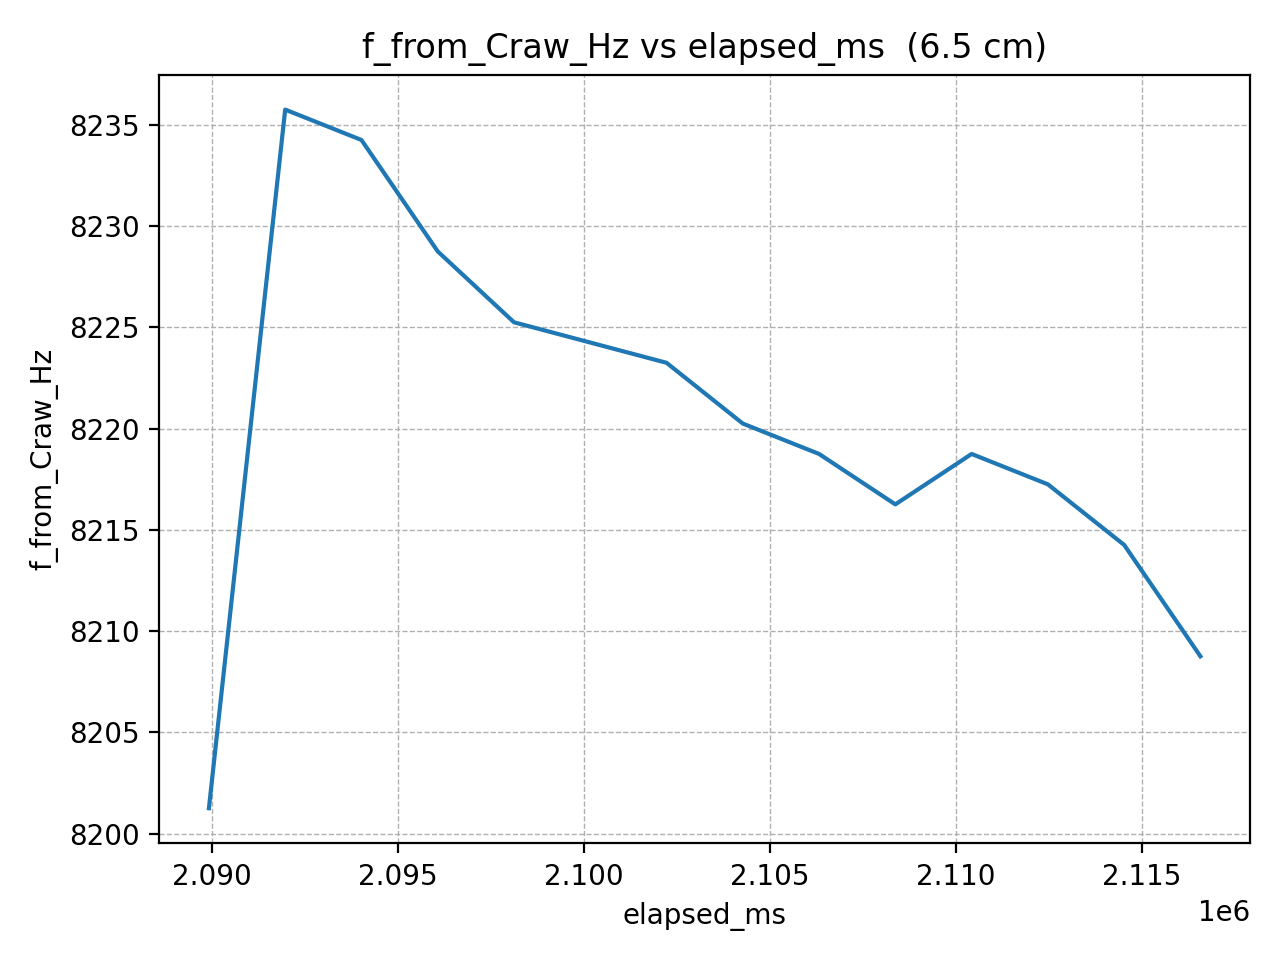

The data file committed next to this chart (first rows):
elapsed_ms, f_from_Craw_Hz
2089918, 8201
2091969, 8236
2094020, 8234
2096071, 8229
2098122, 8225
2100173, 8224
2102224, 8223
2104275, 8220
2106326, 8219
2108377, 8216
2110428, 8219
2112479, 8217
2114530, 8214
2116581, 8209
